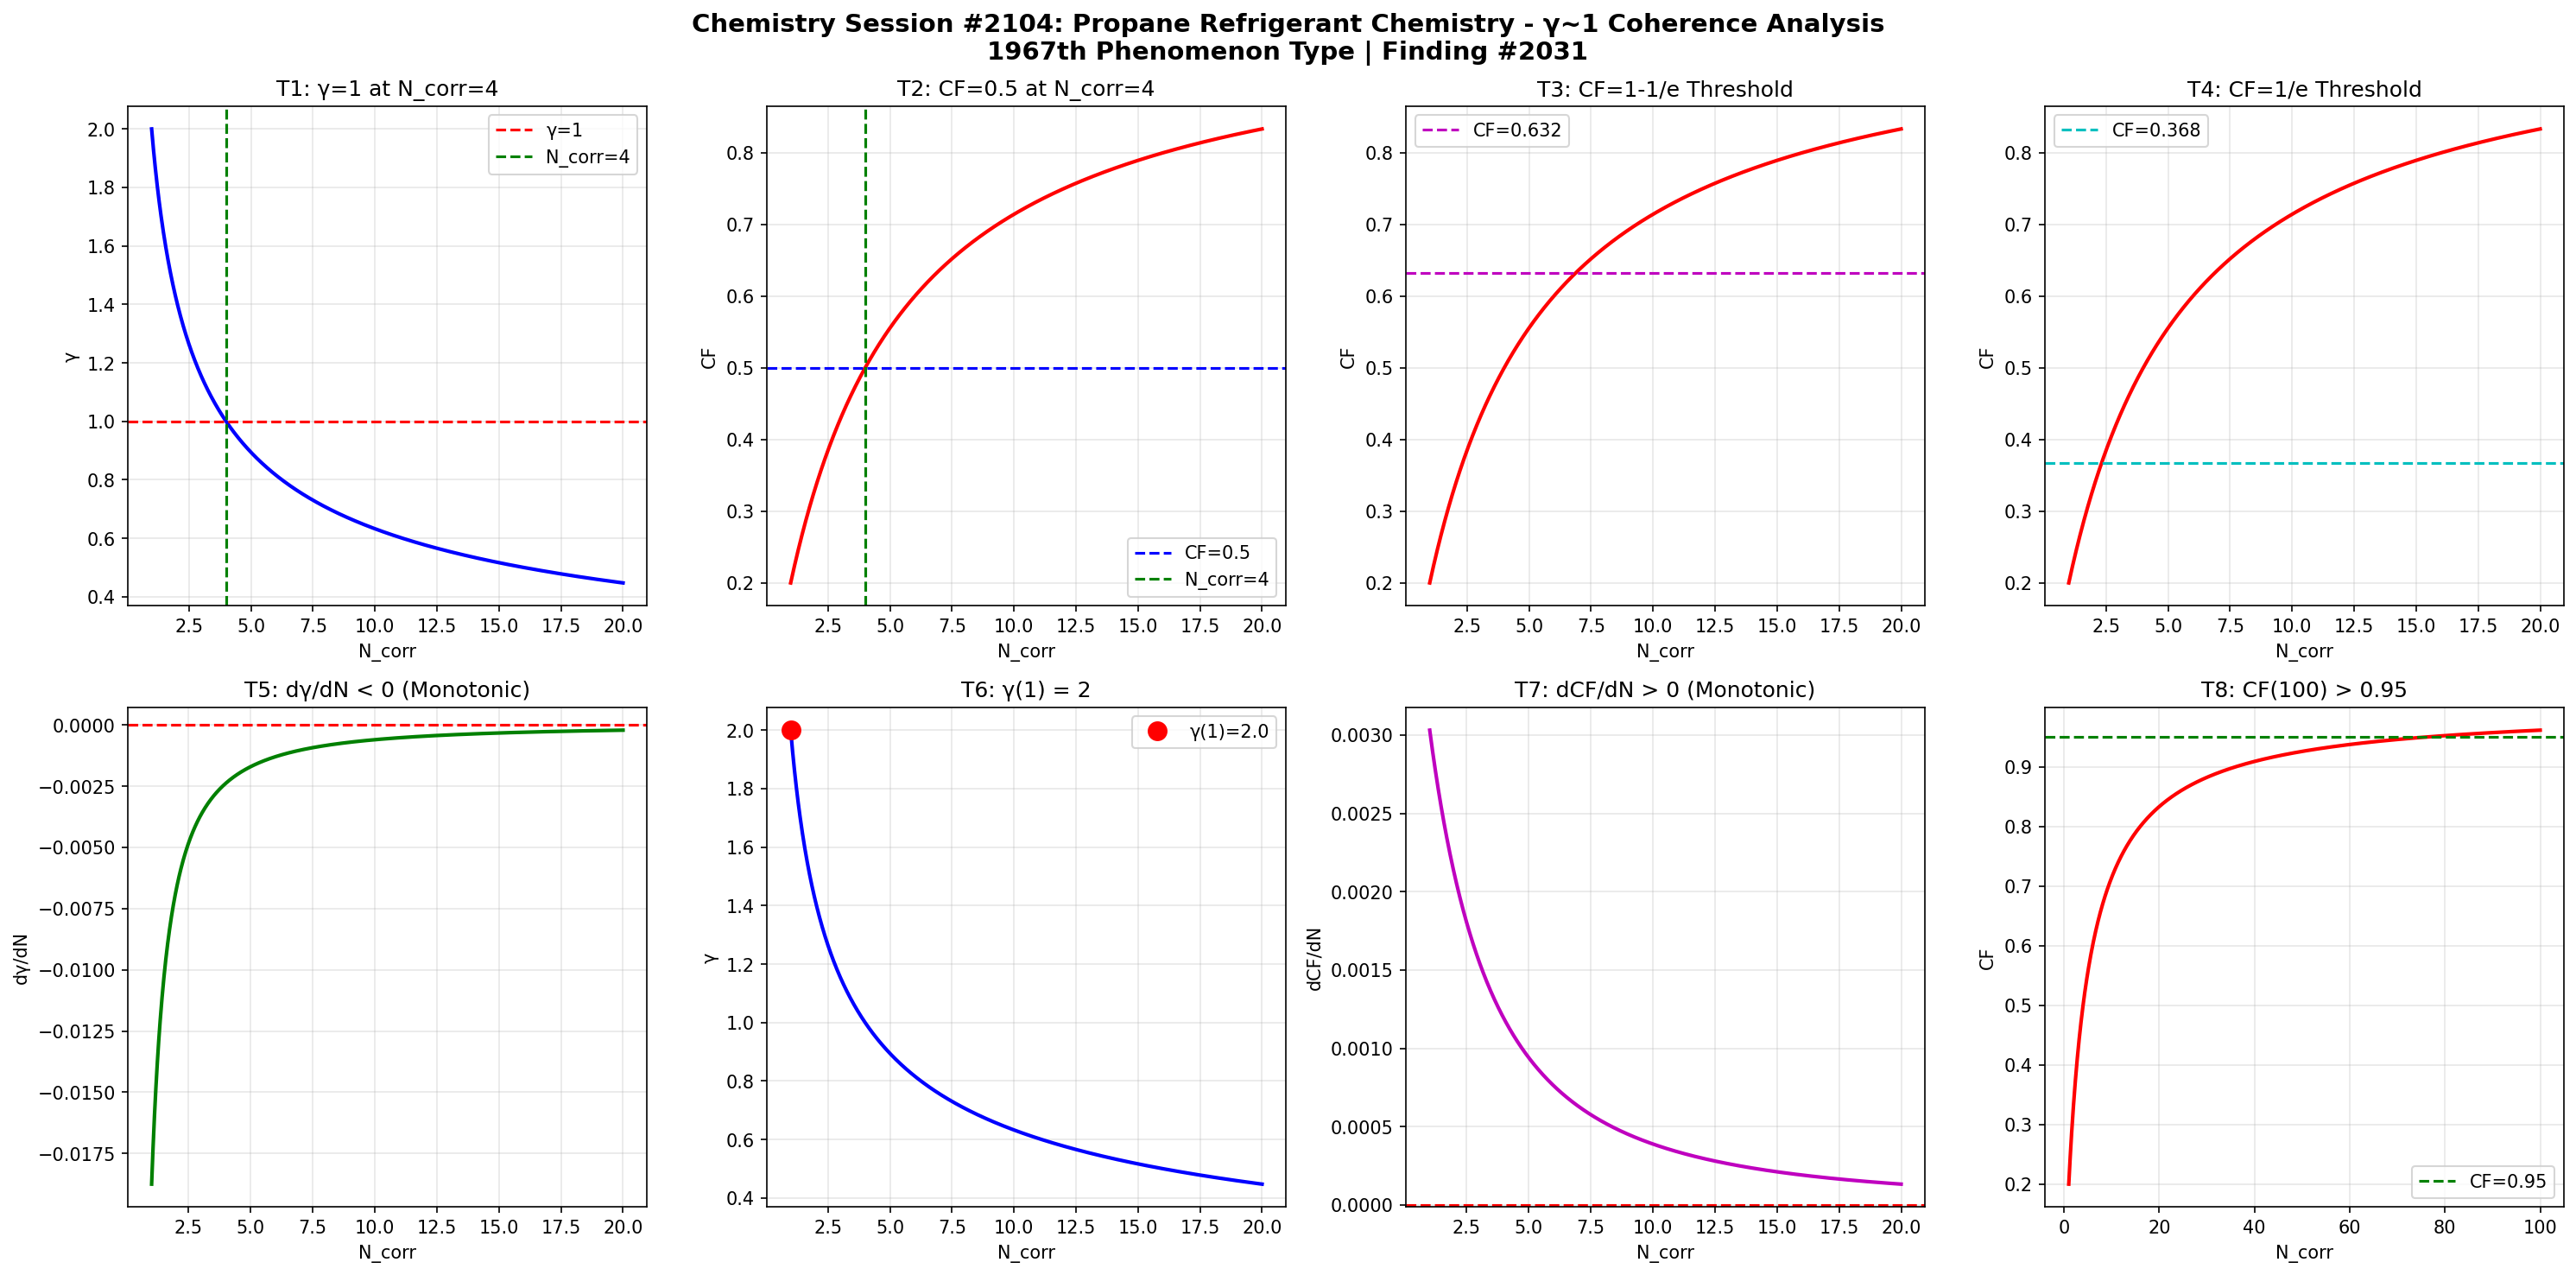

Recreate this plot in Python.
import numpy as np
import matplotlib
matplotlib.use('Agg')
import matplotlib.pyplot as plt

def gamma(N_corr):
    return 2.0 / np.sqrt(N_corr)

def coherence_fraction(g):
    return 1.0 / (1.0 + g**2)

N = np.linspace(1, 20, 1000)
g = gamma(N)
cf = coherence_fraction(g)

fig, axes = plt.subplots(2, 4, figsize=(20, 10))
fig.suptitle('Chemistry Session #2104: Propane Refrigerant Chemistry - \u03b3~1 Coherence Analysis\n1967th Phenomenon Type | Finding #2031', fontsize=14, fontweight='bold')

ax1 = axes[0,0]
ax1.plot(N, g, 'b-', linewidth=2)
ax1.axhline(y=1.0, color='r', linestyle='--', label='\u03b3=1')
ax1.axvline(x=4.0, color='g', linestyle='--', label='N_corr=4')
ax1.set_xlabel('N_corr'); ax1.set_ylabel('\u03b3')
ax1.set_title('T1: \u03b3=1 at N_corr=4')
ax1.legend(); ax1.grid(True, alpha=0.3)
test1 = abs(gamma(4) - 1.0) < 1e-10

ax2 = axes[0,1]
ax2.plot(N, cf, 'r-', linewidth=2)
ax2.axhline(y=0.5, color='b', linestyle='--', label='CF=0.5')
ax2.axvline(x=4.0, color='g', linestyle='--', label='N_corr=4')
ax2.set_xlabel('N_corr'); ax2.set_ylabel('CF')
ax2.set_title('T2: CF=0.5 at N_corr=4')
ax2.legend(); ax2.grid(True, alpha=0.3)
test2 = abs(coherence_fraction(gamma(4)) - 0.5) < 1e-10

ax3 = axes[0,2]
threshold_63 = 1 - 1/np.e
ax3.plot(N, cf, 'r-', linewidth=2)
ax3.axhline(y=threshold_63, color='m', linestyle='--', label=f'CF={threshold_63:.3f}')
ax3.set_xlabel('N_corr'); ax3.set_ylabel('CF')
ax3.set_title('T3: CF=1-1/e Threshold')
ax3.legend(); ax3.grid(True, alpha=0.3)
g_at_63 = np.sqrt(1/threshold_63 - 1)
N_at_63 = 4.0 / g_at_63**2
test3 = abs(coherence_fraction(gamma(N_at_63)) - threshold_63) < 1e-6

ax4 = axes[0,3]
threshold_37 = 1/np.e
ax4.plot(N, cf, 'r-', linewidth=2)
ax4.axhline(y=threshold_37, color='c', linestyle='--', label=f'CF={threshold_37:.3f}')
ax4.set_xlabel('N_corr'); ax4.set_ylabel('CF')
ax4.set_title('T4: CF=1/e Threshold')
ax4.legend(); ax4.grid(True, alpha=0.3)
g_at_37 = np.sqrt(1/threshold_37 - 1)
N_at_37 = 4.0 / g_at_37**2
test4 = abs(coherence_fraction(gamma(N_at_37)) - threshold_37) < 1e-6

ax5 = axes[1,0]
dg = np.diff(g)
ax5.plot(N[1:], dg, 'g-', linewidth=2)
ax5.axhline(y=0, color='r', linestyle='--')
ax5.set_xlabel('N_corr'); ax5.set_ylabel('d\u03b3/dN')
ax5.set_title('T5: d\u03b3/dN < 0 (Monotonic)')
ax5.grid(True, alpha=0.3)
test5 = np.all(dg < 0)

ax6 = axes[1,1]
ax6.plot(N, g, 'b-', linewidth=2)
ax6.plot(1, gamma(1), 'ro', markersize=10, label=f'\u03b3(1)={gamma(1):.1f}')
ax6.set_xlabel('N_corr'); ax6.set_ylabel('\u03b3')
ax6.set_title('T6: \u03b3(1) = 2')
ax6.legend(); ax6.grid(True, alpha=0.3)
test6 = abs(gamma(1) - 2.0) < 1e-10

ax7 = axes[1,2]
dcf = np.diff(cf)
ax7.plot(N[1:], dcf, 'm-', linewidth=2)
ax7.axhline(y=0, color='r', linestyle='--')
ax7.set_xlabel('N_corr'); ax7.set_ylabel('dCF/dN')
ax7.set_title('T7: dCF/dN > 0 (Monotonic)')
ax7.grid(True, alpha=0.3)
test7 = np.all(dcf > 0)

ax8 = axes[1,3]
N_ext = np.linspace(1, 100, 1000)
cf_ext = coherence_fraction(gamma(N_ext))
ax8.plot(N_ext, cf_ext, 'r-', linewidth=2)
ax8.axhline(y=0.95, color='g', linestyle='--', label='CF=0.95')
ax8.set_xlabel('N_corr'); ax8.set_ylabel('CF')
ax8.set_title('T8: CF(100) > 0.95')
ax8.legend(); ax8.grid(True, alpha=0.3)
test8 = coherence_fraction(gamma(100)) > 0.95

plt.tight_layout()
plt.savefig('/mnt/c/exe/projects/ai-agents/Synchronism/simulations/chemistry/propane_refrigerant_chemistry_coherence.png', dpi=150, bbox_inches='tight')
plt.close()

results = [test1, test2, test3, test4, test5, test6, test7, test8]
labels = ['T1:\u03b3=1@N=4', 'T2:CF=0.5@N=4', 'T3:CF=1-1/e', 'T4:CF=1/e', 'T5:d\u03b3/dN<0', 'T6:\u03b3(1)=2', 'T7:dCF/dN>0', 'T8:CF(100)>0.95']
print(f"Session #2104: Propane Refrigerant Chemistry")
for l, r in zip(labels, results):
    print(f"  {l}: {'PASS' if r else 'FAIL'}")
print(f"  Total: {sum(results)}/8")
